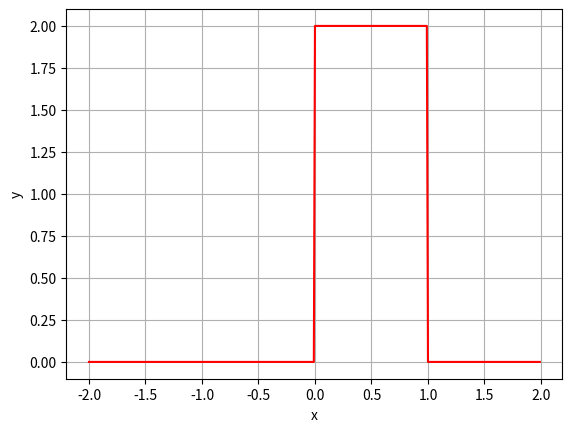

Recreate this plot in Python.
import matplotlib.pyplot as plt
import numpy as np

def impulse(x, a=0.0, b=1.0, A=2):
    if a <= x <= b:
        return A
    return 0

def integral(a=0.0, b=1.0, A=2):
    return (np.abs(b - a)) * A

x = np.arange(-2, 2, 0.01)
y = np.array([impulse(xi) for xi in x])

integral_val = integral()
print(integral_val) 

plt.plot(x, y, 'r')
plt.xlabel('x')
plt.ylabel('y')
plt.grid(True)
plt.show()